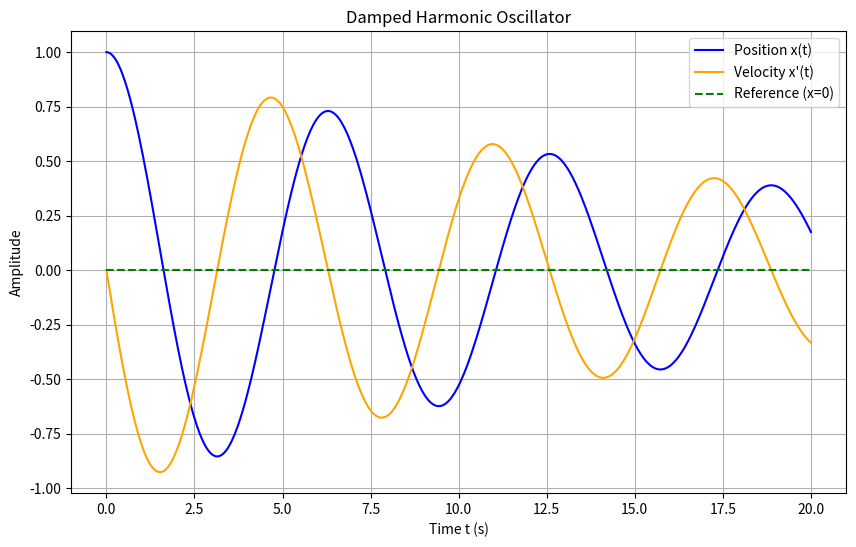
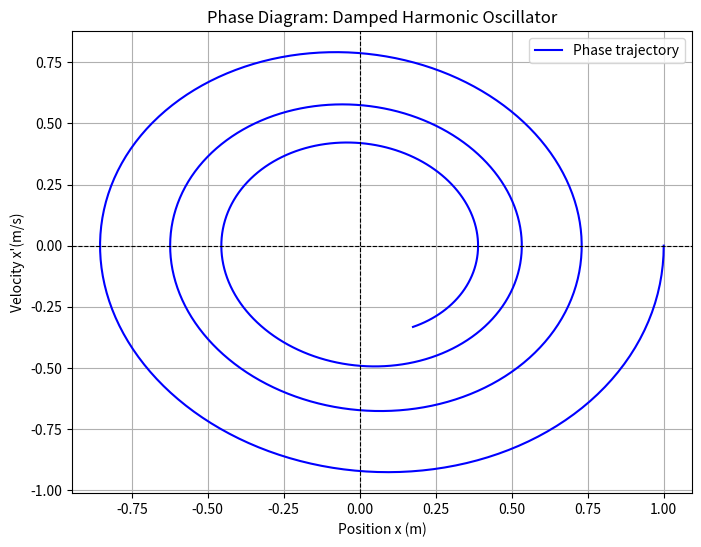
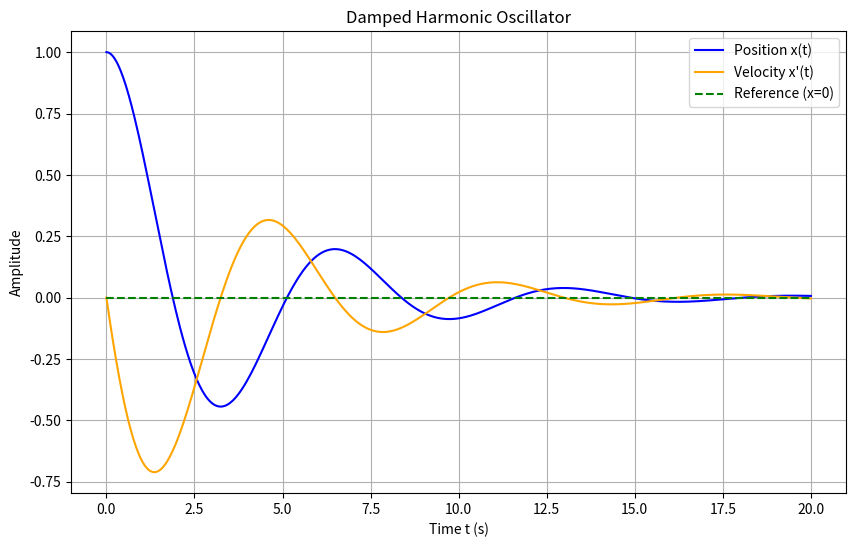
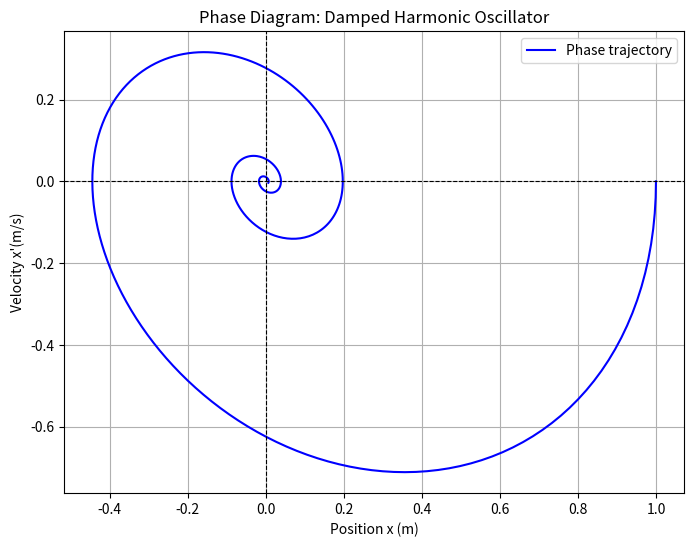
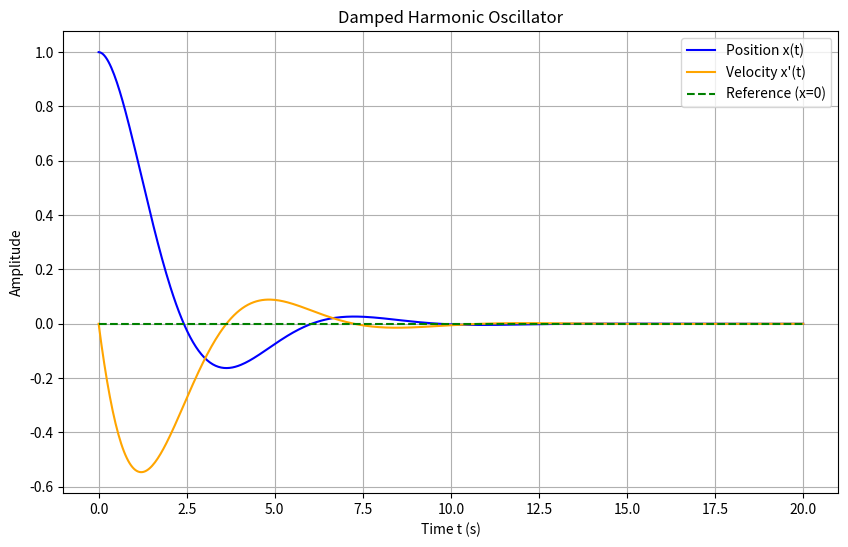
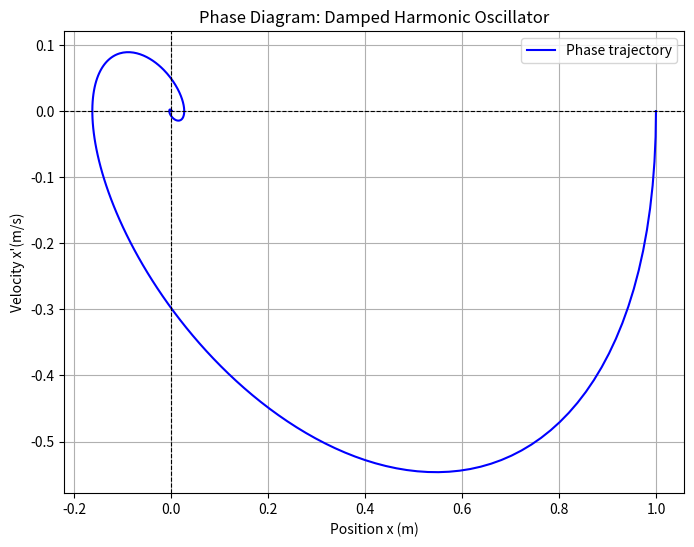
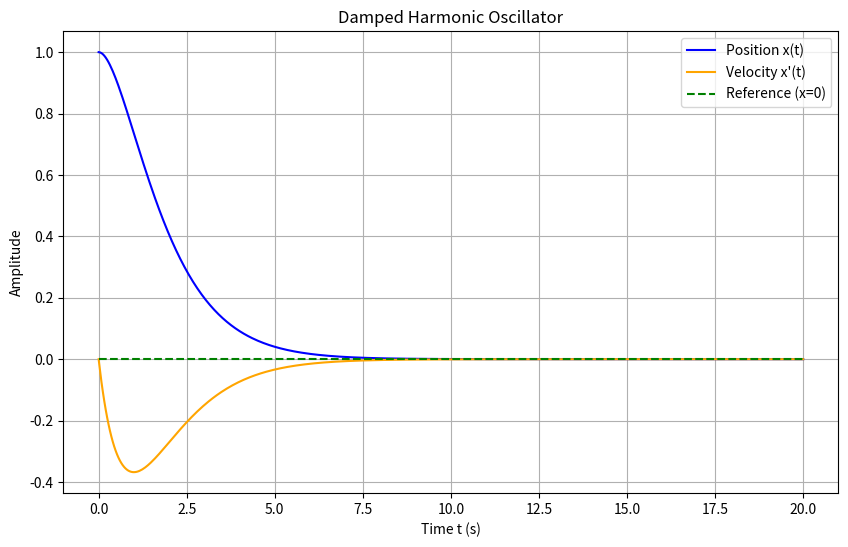
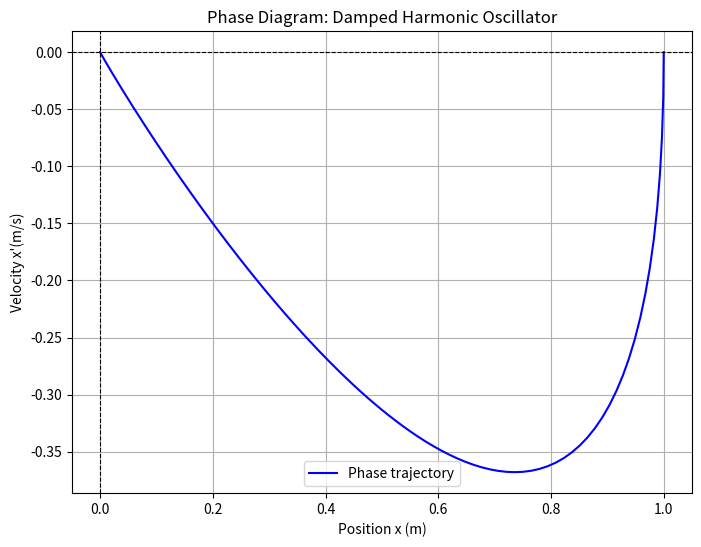

Source code (Python) for these figures, in order:
import numpy as np
import matplotlib.pyplot as plt

# Assumed Constants
k = 1  # Spring constant
m = 1  # Mass


def func(t):
    return 0 * t  # Zero function for comparison

def damped_harm_osc(t, state):
    x, y = state
    x_dot = y
    y_dot = -k / m * x - b * y
    return np.array([x_dot, y_dot])

# 4th Order Runge-Kutta
def runge_kutta(f, y_0, t_start, t_end, n):
    h = (t_end - t_start) / n  # Step size
    t_values = np.linspace(t_start, t_end, n + 1)
    y_values = np.zeros((n + 1, len(y_0)))
    y_values[0] = y_0

    for i in range(n):
        t_i = t_values[i]
        y_i = y_values[i]

        k1 = h * f(t_i, y_i)
        k2 = h * f(t_i + 0.5 * h, y_i + 0.5 * k1)
        k3 = h * f(t_i + 0.5 * h, y_i + 0.5 * k2)
        k4 = h * f(t_i + h, y_i + k3)

        y_values[i + 1] = y_i + (1 / 6) * (k1 + 2 * k2 + 2 * k3 + k4)

    return t_values, y_values

# Initial conditions
x_0 = 1  # Initial position
v_0 = 0  # Initial velocity
y_0 = [x_0, v_0]

# Time parameters
t_start = 0
t_end = 20
n = 500

for b in [0.1, 0.5, 1, 2]:
    # Solve the system
    t, result = runge_kutta(damped_harm_osc, y_0, t_start, t_end, n)

    # Extract positions and velocities
    x = result[:, 0]
    x_dot = result[:, 1]

    # Plot
    plt.figure(figsize=(10, 6))
    plt.plot(t, x, label="Position x(t)", color="blue")
    plt.plot(t, x_dot, label="Velocity x'(t)", color="orange")
    plt.plot(t, func(t), label="Reference (x=0)", linestyle="--", color="green")
    plt.legend()
    plt.title("Damped Harmonic Oscillator")
    plt.xlabel("Time t (s)")
    plt.ylabel("Amplitude")
    plt.grid()
    plt.show()

    # Phase diagram
    plt.figure(figsize=(8, 6))
    plt.plot(x, x_dot, label="Phase trajectory", color="blue")
    plt.title("Phase Diagram: Damped Harmonic Oscillator")
    plt.xlabel("Position x (m)")
    plt.ylabel("Velocity x'(m/s)")
    plt.axhline(0, color="black", linestyle="--", linewidth=0.8)
    plt.axvline(0, color="black", linestyle="--", linewidth=0.8)
    plt.grid()
    plt.legend()
    plt.show()